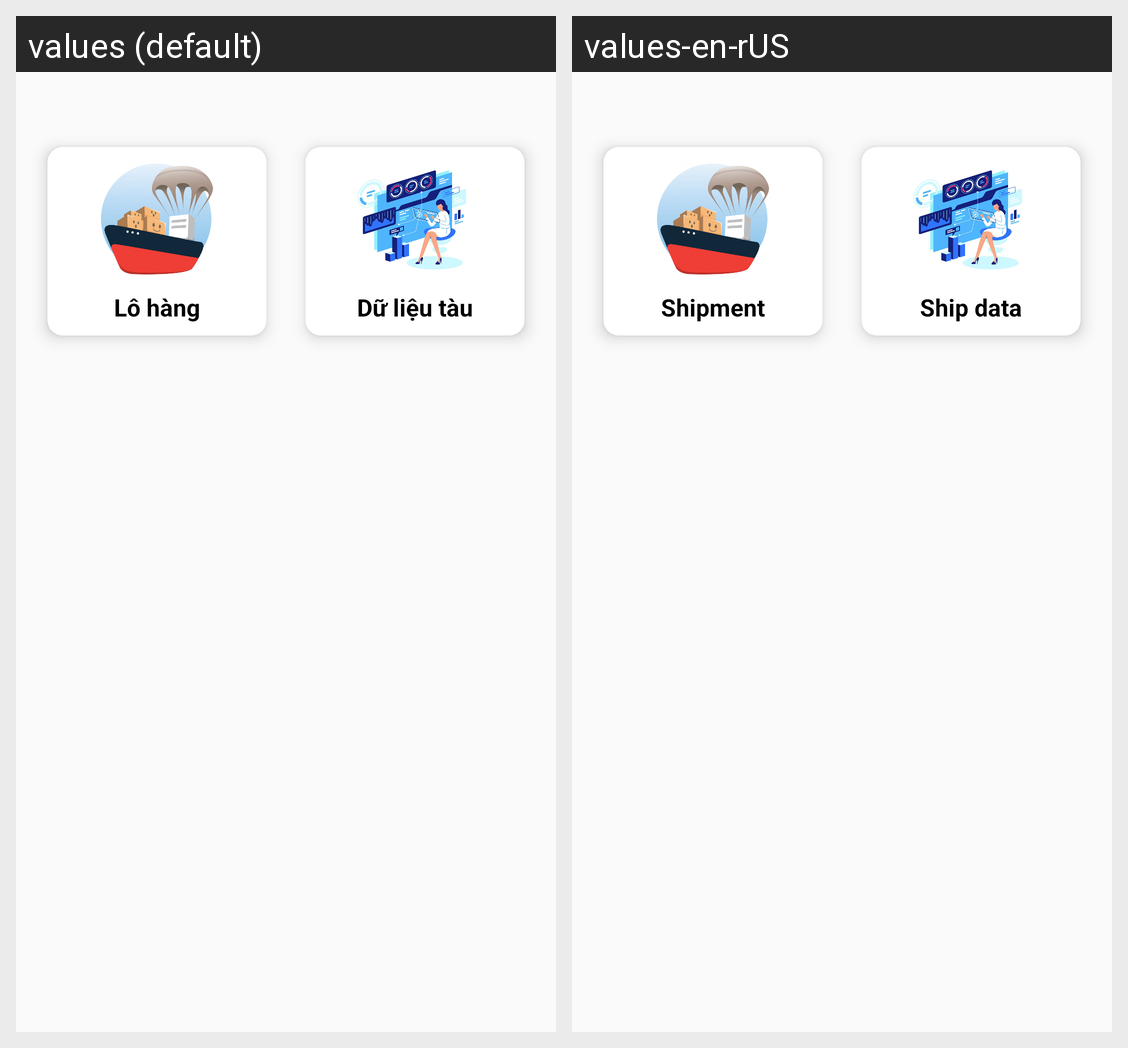

Translations of the strings shown on this Android screen, per locale in the grid:
Android screen res/layout/home_menu_options.xml rendered under 2 locales, left to right: values (default), values-en-rUS. Device: Nexus 5 (rendered at 1080×1920; each locale shown at half size, 540×960, under a caption strip naming it); theme AppTheme.NoActionBar.NoTransition.
Strings drawn on this screen, with the default value and each locale's value (text and hints the layout hard-codes, and strings that could not be matched under every locale, appear in the picture but are not listed):

lh
  values: Lô hàng
  values-en-rUS: Shipment

dlt
  values: Dữ liệu tàu
  values-en-rUS: Ship data
